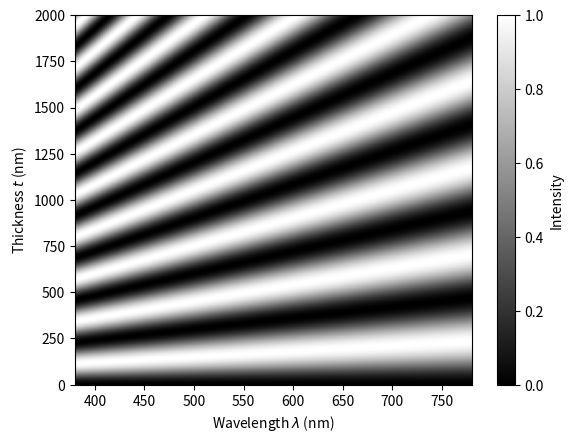

Reproduce this figure in Python.
import numpy as np
import matplotlib.pyplot as plt

fig, ax = plt.subplots()
# refractive index
mu = 1.3
# max intensity
I_0 = 1
# angle of incidence
theta_inc = 90*np.pi/180
# angle of refraction
theta_ref = np.arcsin(np.sin(theta_inc)/mu)
# wavelength in nanometers
wavelength = np.linspace(380, 780, 1000)

# thickness in nanometers
thickness = np.linspace(0, 2000, 2000)


def intensity(w,t):
    inner = (2*np.pi*mu*t/wavelength)*np.cos(theta_ref)
    return I_0 * (np.sin(inner))**2


W, T = np.meshgrid(wavelength, thickness)  # generate the mesh of points (w,t)
Z = intensity(W, T)

pcm = ax.pcolormesh(W, T, Z, cmap="gist_gray")  # renders the colormap
ax.set_xlabel(r"Wavelength $\lambda$ (nm)")
ax.set_ylabel(r"Thickness $t$ (nm)")
cbar = fig.colorbar(pcm)  # places the colorbar with label
cbar.set_label("Intensity")
fig.savefig("thin_film_interference.png", dpi=1000)
